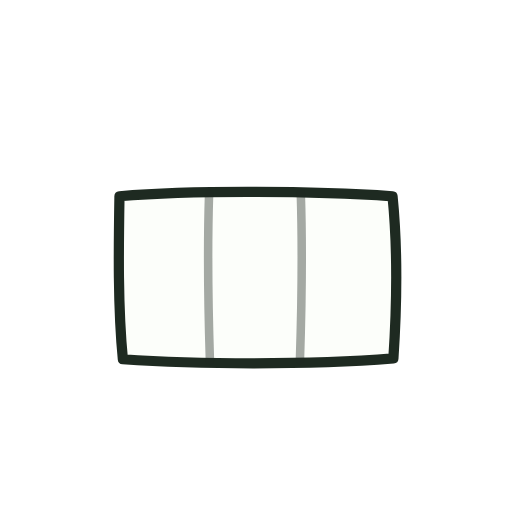
t = 0.00 s
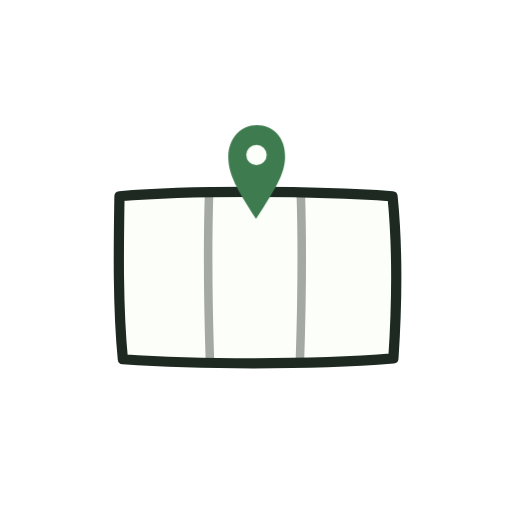
t = 0.63 s
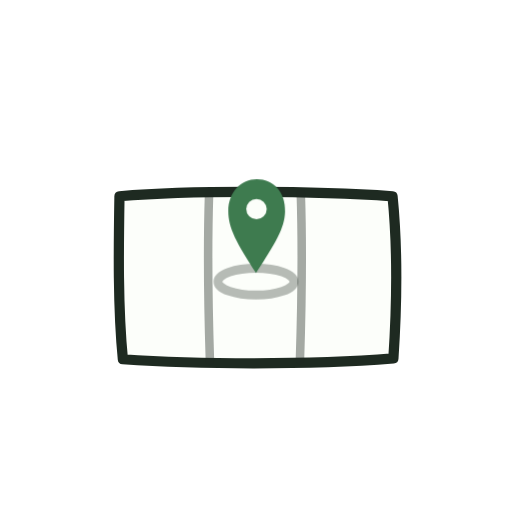
t = 1.25 s
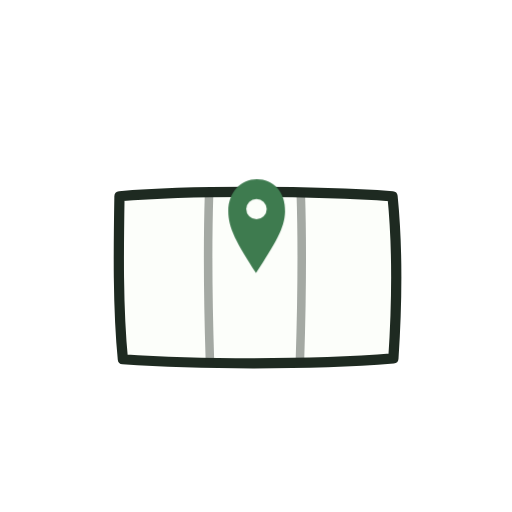
t = 1.82 s
t = 2.51 s: frame unchanged from t = 1.82 s, image omitted
t = 3.19 s: frame unchanged from t = 1.82 s, image omitted

The animated SVG that drew these frames (rendered in a browser with its animation timeline set to each time). Animation: 3 CSS @keyframes rules; one cycle of 3.80 s, repeats indefinitely.

<svg xmlns="http://www.w3.org/2000/svg" viewBox="0 0 120 120" width="120" height="120" role="img" aria-label="Pinning it down">
  <style>
    .pi-ink { stroke: var(--bello-ink, #1E2A21); fill: none; stroke-linecap: round; }
    .pi-map { fill: var(--bello-paper, #FCFEFA); stroke: var(--bello-ink, #1E2A21); stroke-width: 2.4; stroke-linejoin: round; }
    .pi-drop { animation: pi-drop 3.8s cubic-bezier(.55,.05,.6,1) infinite; }
    @keyframes pi-drop {
      0%, 8%    { transform: translateY(-36px); opacity: 0; }
      12%       { opacity: 1; }
      22%       { transform: translateY(2px); opacity: 1; }
      28%       { transform: translateY(-2.5px); }
      33%, 100% { transform: translateY(0); }
    }
    .pi-rip { stroke: var(--bello-ink, #1E2A21); fill: none; stroke-width: 2;
              transform-origin: 60px 66px; animation: pi-rip 3.8s ease-out infinite; }
    @keyframes pi-rip {
      0%, 21%   { transform: scale(.3); opacity: 0; }
      27%       { opacity: .55; }
      48%, 100% { transform: scale(1.5); opacity: 0; }
    }
    .pi-fade { animation: pi-fade 3.8s linear infinite; }
    @keyframes pi-fade { 0%, 84% { opacity: 1; } 94%, 99.9% { opacity: 0; } 100% { opacity: 1; } }
    @media (prefers-reduced-motion: reduce) {
      .pi-drop, .pi-rip, .pi-fade { animation: none; }
      .pi-drop { transform: none; opacity: 1; }
      .pi-rip { opacity: 0; }
    }
  </style>
  <path class="pi-map" d="M28 46 C46 44.5 74 44.8 92 46 C93.2 58 93 72 92.2 84 C72 85.6 46 85.4 28.8 84.2 C27.6 72 27.8 58 28 46 Z"/>
  <path class="pi-ink" stroke-width="2" opacity=".4" d="M49 45.5 C48.6 58 48.8 72 49.2 84.6"/>
  <path class="pi-ink" stroke-width="2" opacity=".4" d="M70.5 45.3 C70.9 58 70.7 72 70.3 84.4"/>
  <g class="pi-fade">
    <ellipse class="pi-rip" cx="60" cy="66" rx="8.5" ry="3"/>
    <g transform="translate(60 64)">
      <g class="pi-drop">
        <path fill="var(--bello-accent, #3E7B4F)"
              d="M0 0 C-4.5 -7 -6.5 -10.5 -6.5 -14.5 C-6.5 -19 -3.5 -22 0.2 -22 C4 -22 7 -19 6.8 -14.4 C6.7 -10.5 4.5 -7 0 0 Z"/>
        <circle fill="var(--bello-paper, #FCFEFA)" cx="0.1" cy="-15" r="2.4"/>
      </g>
    </g>
  </g>
</svg>
